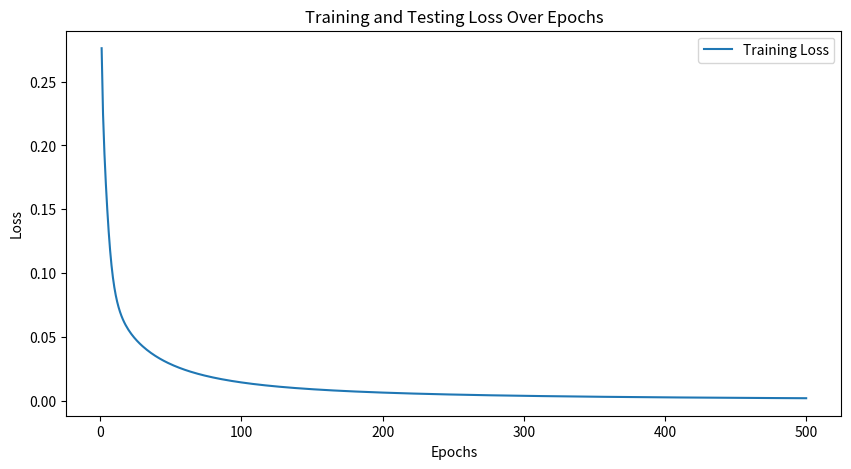

Reproduce this figure in Python.
import numpy as np
import matplotlib.pyplot as plt
# How to structure the code was inspired by Chat-GPT (putting it into classes and calling forward and backward)

# MSE class for Mean Squared Error loss
class MSE:
    def __init__(self):
        self.output = None

    def compute_loss(self, predicted, target):
        self.output = (predicted - target)
        return np.mean(self.output ** 2)

    def compute_gradient(self, predicted, target):
        return 2 * self.output / self.output.size

class Tanh:
    def __init__(self):
        self.output = None

    def forward(self, x):
        self.output = np.tanh(x)
        return self.output

    def backward(self, x, _):
        return x * (1 - self.output ** 2)

class ReLU:
    def forward(self, x):
        self.output = np.maximum(0, x)
        return self.output

    def backward(self, gradient, _):
        return gradient * (self.output > 0)


class Sigmoid:
    def forward(self, x):
        return 1 / (1 + np.exp(-x))

    def backward(self, x, learning_rate):  # derivation
        s = self.forward(x)
        return x * s * (1 - s)
################################################################################################################

class Linear:  # fully-connected layer in practice usually named Linear
    def __init__(self, input_size, output_size):
        self.weights = np.random.randn(input_size, output_size)
        self.bias = np.zeros((1, output_size))
        self.input_val = None

    def forward(self, input_val):
        self.input_val = input_val
        return np.dot(input_val, self.weights) + self.bias

    def backward(self, gradient, learning_rate):
        # Compute gradients for weights and bias
        grad_weights = np.dot(self.input_val.T, gradient)
        grad_bias = np.sum(gradient, axis=0, keepdims=True)

        # Update weights and biases
        self.weights -= learning_rate * grad_weights
        self.bias -= learning_rate * grad_bias

        return np.dot(gradient, self.weights.T)

class NeuralNetwork:
    def __init__(self):
        self.layers = [Linear(2, 4),
                       Tanh(),
                       Linear(4, 1),
                       Tanh()]

    def forward(self, x):
        for layer in self.layers:
            x = layer.forward(x)
        return x

    def backward(self, gradient, learning_rate):
        for layer in reversed(self.layers):
            gradient = layer.backward(gradient, learning_rate)


loss_array = []  # for plotting
loss_function = MSE()

def train(model, inputs, targets, epochs, learning_rate):
    for epoch in range(epochs):
        outputs = model.forward(inputs)
        loss = loss_function.compute_loss(outputs, targets)

        loss_array.append(loss)
        gradient = loss_function.compute_gradient(outputs, targets)

        model.backward(gradient, learning_rate)

        if epoch % 100 == 0:
            print(f"Epoch {epoch}, Loss: {loss:.4f}")


input_value = np.array([[0, 0], [0, 1], [1, 0], [1, 1]])
target = np.array([[0], [1], [1], [0]])
model = NeuralNetwork()
train(model, input_value, target, 500, 0.1)

for input in input_value:
    result = model.forward(input)
    print(f"Input: {input}, Output: {result}")

plt.figure(figsize=(10, 5))
plt.plot(range(1, 500 + 1), loss_array, label="Training Loss")
plt.xlabel("Epochs")
plt.ylabel("Loss")
plt.title("Training and Testing Loss Over Epochs")
plt.legend()
plt.show()
